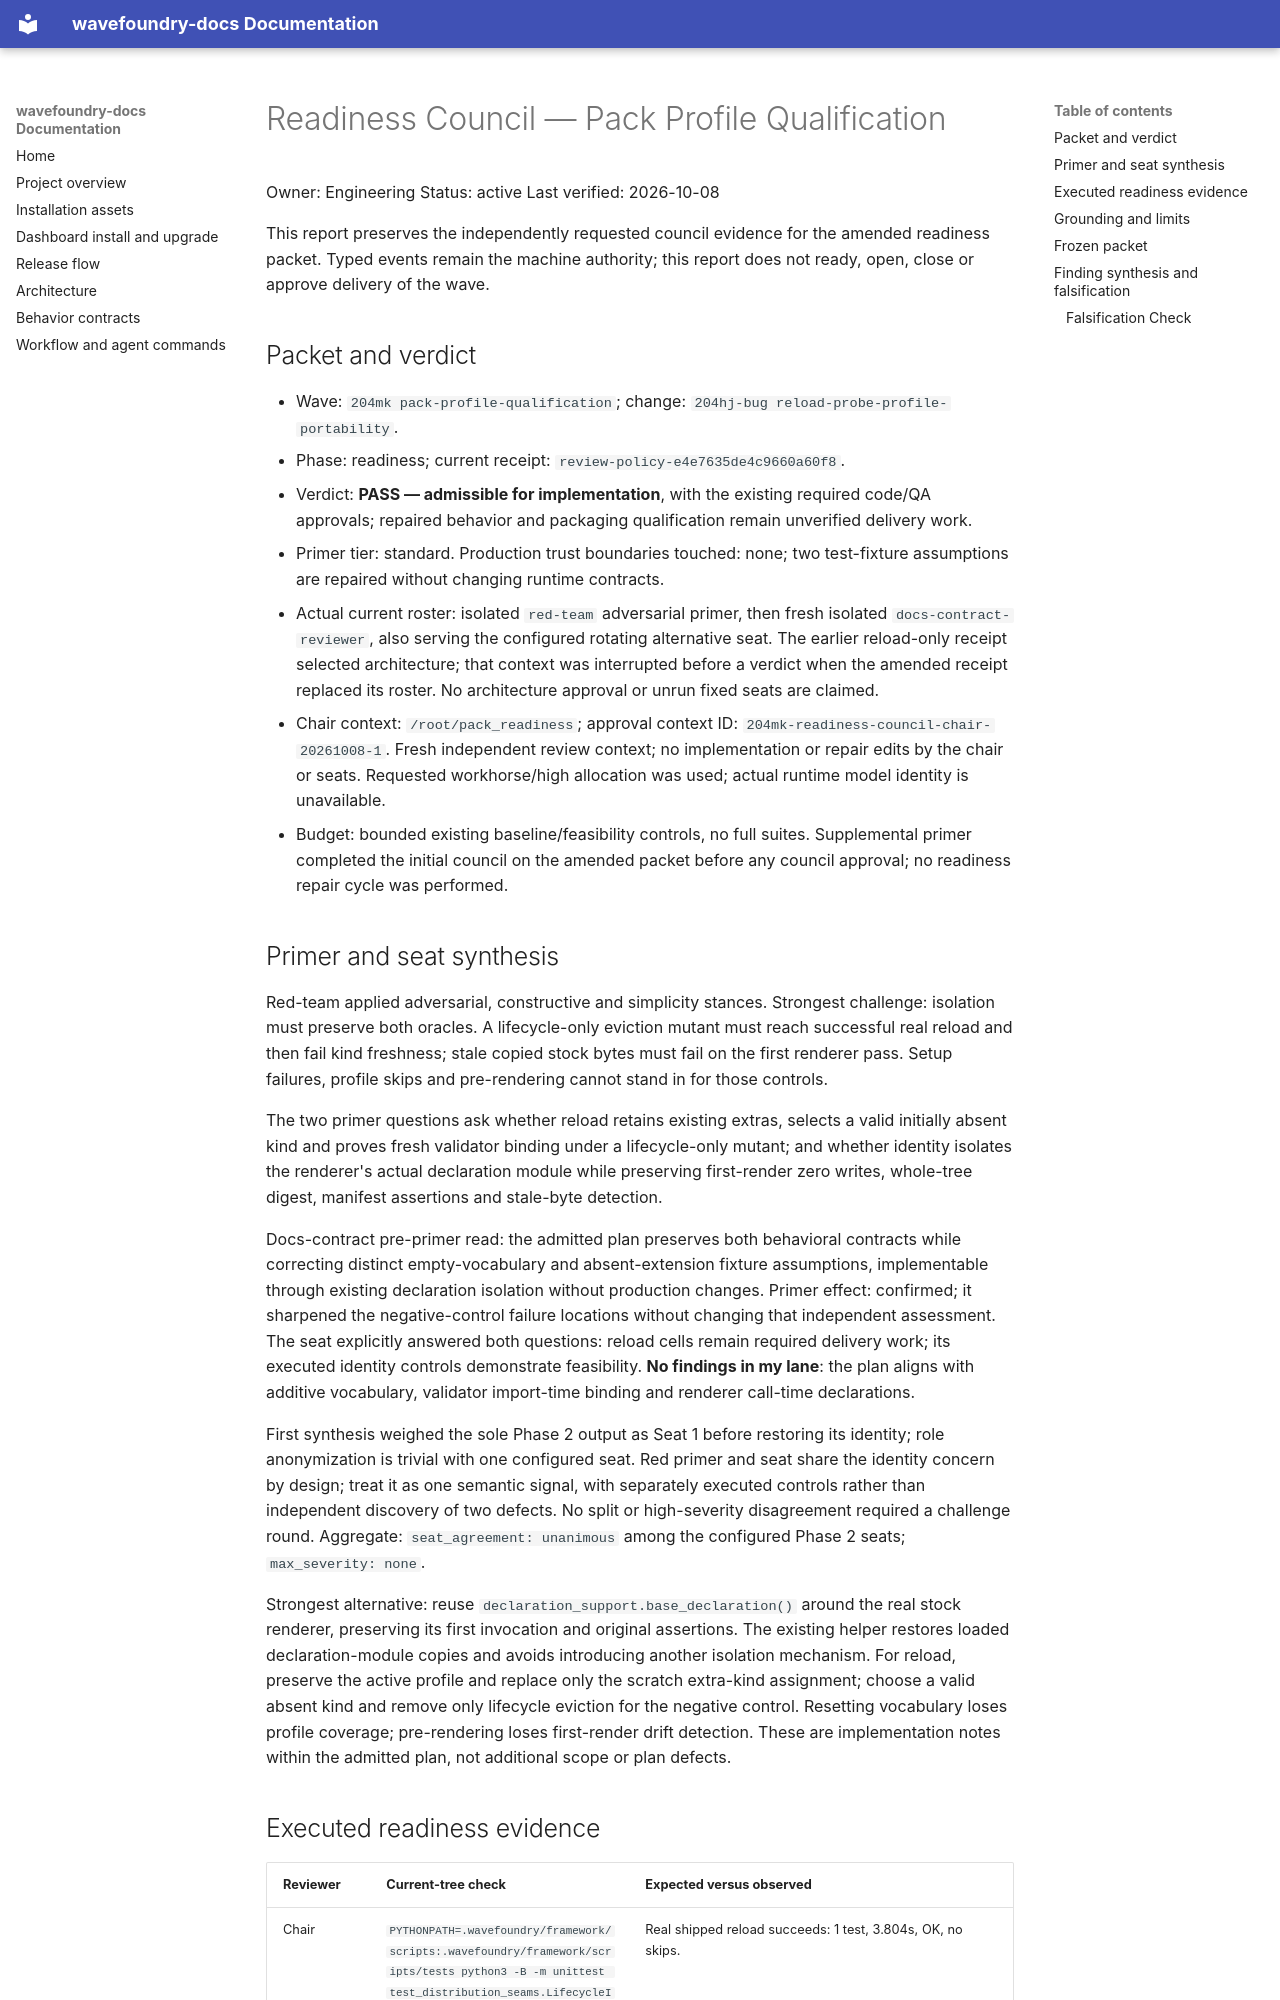

repository: coryhacking/wavefoundry · page: waves/204mk pack-profile-qualification/readiness-council/index.html · generator: mkdocs

# Readiness Council — Pack Profile Qualification

Owner: Engineering
Status: active
Last verified: 2026-10-08

This report preserves the independently requested council evidence for the amended readiness packet. Typed events remain the machine authority; this report does not ready, open, close or approve delivery of the wave.

## Packet and verdict

- Wave: `204mk pack-profile-qualification`; change: `204hj-bug reload-probe-profile-portability`.
- Phase: readiness; current receipt: `review-policy-e4e7635de4c9660a60f8`.
- Verdict: **PASS — admissible for implementation**, with the existing required code/QA approvals; repaired behavior and packaging qualification remain unverified delivery work.
- Primer tier: standard. Production trust boundaries touched: none; two test-fixture assumptions are repaired without changing runtime contracts.
- Actual current roster: isolated `red-team` adversarial primer, then fresh isolated `docs-contract-reviewer`, also serving the configured rotating alternative seat. The earlier reload-only receipt selected architecture; that context was interrupted before a verdict when the amended receipt replaced its roster. No architecture approval or unrun fixed seats are claimed.
- Chair context: `/root/pack_readiness`; approval context ID: `204mk-readiness-council-chair-20261008-1`. Fresh independent review context; no implementation or repair edits by the chair or seats. Requested workhorse/high allocation was used; actual runtime model identity is unavailable.
- Budget: bounded existing baseline/feasibility controls, no full suites. Supplemental primer completed the initial council on the amended packet before any council approval; no readiness repair cycle was performed.

## Primer and seat synthesis

Red-team applied adversarial, constructive and simplicity stances. Strongest challenge: isolation must preserve both oracles. A lifecycle-only eviction mutant must reach successful real reload and then fail kind freshness; stale copied stock bytes must fail on the first renderer pass. Setup failures, profile skips and pre-rendering cannot stand in for those controls.

The two primer questions ask whether reload retains existing extras, selects a valid initially absent kind and proves fresh validator binding under a lifecycle-only mutant; and whether identity isolates the renderer's actual declaration module while preserving first-render zero writes, whole-tree digest, manifest assertions and stale-byte detection.

Docs-contract pre-primer read: the admitted plan preserves both behavioral contracts while correcting distinct empty-vocabulary and absent-extension fixture assumptions, implementable through existing declaration isolation without production changes. Primer effect: confirmed; it sharpened the negative-control failure locations without changing that independent assessment. The seat explicitly answered both questions: reload cells remain required delivery work; its executed identity controls demonstrate feasibility. **No findings in my lane**: the plan aligns with additive vocabulary, validator import-time binding and renderer call-time declarations.

First synthesis weighed the sole Phase 2 output as Seat 1 before restoring its identity; role anonymization is trivial with one configured seat. Red primer and seat share the identity concern by design; treat it as one semantic signal, with separately executed controls rather than independent discovery of two defects. No split or high-severity disagreement required a challenge round. Aggregate: `seat_agreement: unanimous` among the configured Phase 2 seats; `max_severity: none`.

Strongest alternative: reuse `declaration_support.base_declaration()` around the real stock renderer, preserving its first invocation and original assertions. The existing helper restores loaded declaration-module copies and avoids introducing another isolation mechanism. For reload, preserve the active profile and replace only the scratch extra-kind assignment; choose a valid absent kind and remove only lifecycle eviction for the negative control. Resetting vocabulary loses profile coverage; pre-rendering loses first-render drift detection. These are implementation notes within the admitted plan, not additional scope or plan defects.
